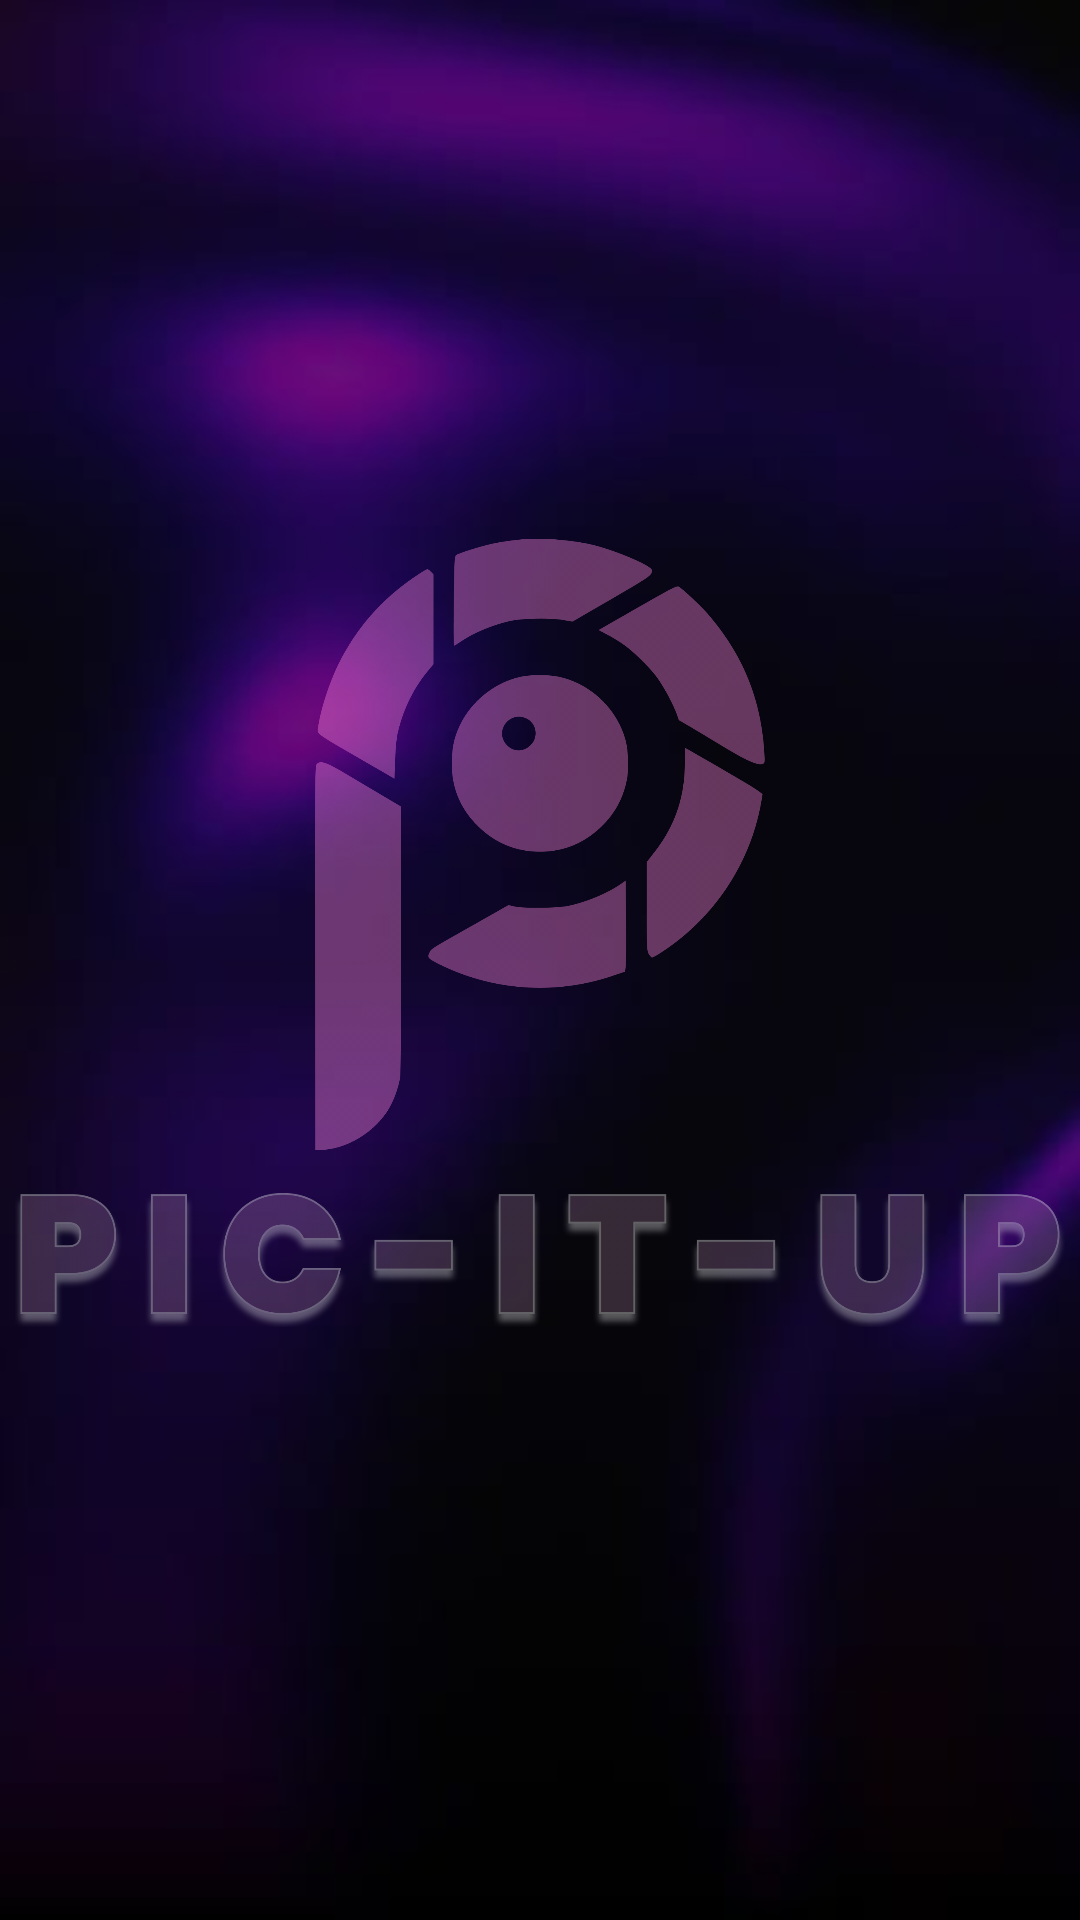

The Android layout XML behind this screen, and the referenced resources:
<!-- AndroidManifest.xml: application theme Theme.PhotoEditor -->
<!-- res/layout/activity_splash_screen.xml -->
<?xml version="1.0" encoding="utf-8"?>
<androidx.constraintlayout.widget.ConstraintLayout xmlns:android="http://schemas.android.com/apk/res/android"
    xmlns:app="http://schemas.android.com/apk/res-auto"
    xmlns:tools="http://schemas.android.com/tools"
    android:layout_width="match_parent"
    android:layout_height="match_parent"
    android:background="@drawable/splash_bg"
    tools:context=".SplashScreen">

    <ImageView
        android:id="@+id/logo"
        android:layout_width="150dp"
        android:layout_height="363dp"
        android:layout_marginTop="100dp"
        app:layout_constraintEnd_toEndOf="parent"
        app:layout_constraintHorizontal_bias="0.5"
        app:layout_constraintStart_toStartOf="parent"
        app:layout_constraintTop_toTopOf="parent"
        app:srcCompat="@drawable/splash_logo" />

    <ImageView
        android:id="@+id/splash_text"
        android:layout_width="350dp"
        android:layout_height="wrap_content"
        android:layout_marginTop="100dp"
        app:layout_constraintBottom_toBottomOf="parent"
        app:layout_constraintEnd_toEndOf="parent"
        app:layout_constraintHorizontal_bias="0.5"
        app:layout_constraintStart_toStartOf="parent"
        app:layout_constraintTop_toTopOf="@+id/logo"
        app:srcCompat="@drawable/splash_text" />

</androidx.constraintlayout.widget.ConstraintLayout>
<!-- resources referenced by this layout -->
<resources>
  <!-- drawable splash_bg: jpeg bitmap (drawable-v24, 5422 bytes) -->
  <!-- drawable splash_logo: png bitmap (drawable-v24, 53005 bytes) -->
  <!-- drawable splash_text: png bitmap (drawable-v24, 87431 bytes) -->
  <style name="Theme.PhotoEditor" parent="Theme.MaterialComponents.DayNight.DarkActionBar">
          
          <item name="colorPrimary">#2B2A2A</item>
          <item name="colorPrimaryVariant">#2B2A2A</item>
          <item name="colorOnPrimary">@color/white</item>
          
          <item name="colorSecondary">@color/teal_200</item>
          <item name="colorSecondaryVariant">@color/teal_700</item>
          <item name="colorOnSecondary">@color/black</item>
          
          <item name="android:statusBarColor" tools:targetApi="l">?attr/colorPrimaryVariant</item>
          
          <item name="windowActionBar">false</item>
          <item name="windowNoTitle">true</item>
  
      </style>
  <color name="white">#FFFFFFFF</color>
  <color name="teal_200">#FF03DAC5</color>
  <color name="teal_700">#FF018786</color>
  <color name="black">#FF000000</color>
</resources>
